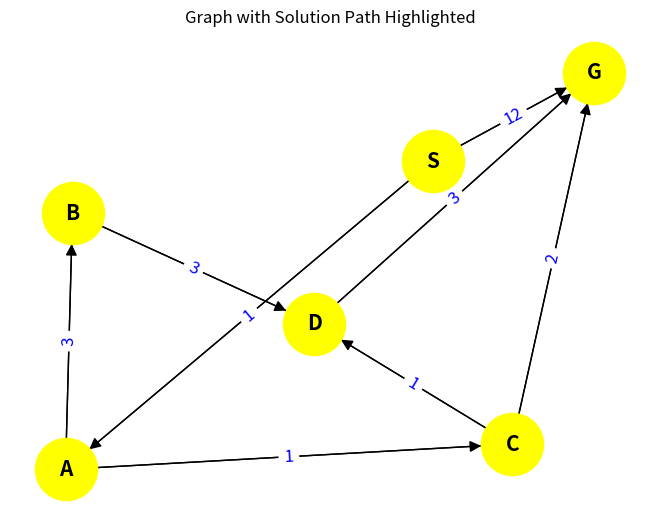

Here is the Python script that generated this plot:
import matplotlib.pyplot as plt
import networkx as nx

class Graph:
    def __init__(self):
        self.graph = {}
        self.heuristics = {}

    def add_node(self, node):
        if node not in self.graph:
            self.graph[node] = []
            self.heuristics[node] = 1

    def add_edge(self, start, end, cost):
        if start in self.graph:
            self.graph[start].append((end, cost))
        else:
            self.graph[start] = [(end, cost)]

    def set_heuristic(self, node, value):
        self.heuristics[node] = value

    def matrice_adjacance(self):
        nodes = sorted(self.graph.keys())
        n = len(nodes)
        matrix = [[0 for _ in range(n)] for _ in range(n)]

        for start, edges in self.graph.items():
            for end, cost in edges:
                i, j = nodes.index(start), nodes.index(end)
                matrix[i][j] = 1

        print("Adjacency Matrix:")
        for row in matrix:
            print(row)

    def f_path(self, path):
        g_cost = sum(cost for _, cost in path)
        h_cost = self.heuristics[path[-1][0]]
        return g_cost + h_cost

    def a_star_search(self, start, end):
        queue = [[(start, 0)]]
        visited = set()

        while queue:
            queue.sort(key=lambda x: self.f_path(x))
            path = queue.pop(0)
            node = path[-1][0]

            if node in visited:
                continue

            visited.add(node)

            if node == end:
                return path

            for neighbor, cost in self.graph.get(node, []):
                new_path = path + [(neighbor, cost)]
                queue.append(new_path)

        return []
    
    def search_bfs(self,start, end):
        visited=[]
        queue=[[start]]
        while queue:
            path = queue.pop(0)
            node = path[-1]
            if node in visited:
                continue
            visited.append(node)
            if node == end:
                return path
            else:
                adjacent_node = self.graph.get(node,[])
                for neighbor, _ in adjacent_node:
                    new_path = path.copy()
                    new_path.append(neighbor)
                    queue.append(new_path)


    def dfs_algorithem(self,start,end):
        visited =[]
        stack=[[start]]
        while stack:
            path=stack.pop()
            node=path[-1]
            if node in visited:
                continue
            visited.append(node)
            if node == end:
                return path
            else:
                adjancy_node = self.graph.get(node,[])
                for neighbor, _ in adjancy_node:
                    new_path = list(path)
                    new_path.append(neighbor)
                    stack.append(new_path)

    def draw_solution(self):
        # Create a directed graph with networkx
        nx_graph = nx.DiGraph()

        # Add all edges from the graph to the NetworkX graph
        for start, neighbors in self.graph.items():
            for end, cost in neighbors:
                nx_graph.add_edge(start, end, weight=cost)

        # Get the solution path 
      

        # Get positions for the nodes in the graph
        pos = nx.spring_layout(nx_graph)

        # Draw the nodes
        nx.draw(nx_graph, pos, with_labels=True, node_color="yellow", node_size=2000, font_size=15, font_weight="bold", arrowsize=17)

        # Draw all edges in default black
        nx.draw_networkx_edges(nx_graph, pos, edgelist=nx_graph.edges(), edge_color="black", arrows=True)


        # Draw edge with costs
        cost = nx.get_edge_attributes(nx_graph, 'weight')
        nx.draw_networkx_edge_labels(nx_graph, pos, edge_labels=cost, font_size=12, font_color="blue")

        # Display the graph
        plt.title("Graph with Solution Path Highlighted")
        plt.show()


# Create the graph
g = Graph()

# Add nodes and edges
for node in ['S', 'A', 'B', 'C', 'D','G']:
    g.add_node(node)

g.add_edge('S', 'A', 1)
g.add_edge('S','G',12)
g.add_edge('A','B',3)
g.add_edge('A', 'C', 1)
g.add_edge('B', 'D', 3)
g.add_edge('C', 'D', 1)
g.add_edge('C', 'G', 2)
g.add_edge('D', 'G', 3)


g.draw_solution()
g.matrice_adjacance()
solution_bfs=g.search_bfs('S','G')
print('solution with bsf is:', solution_bfs)
solution_dfs=g.dfs_algorithem('S','G')
print('solution with dfs is:', solution_dfs)
solution_a_start=g.a_star_search('S','G')
print('solution with A* is:', solution_a_start)
print('the F-cost of the A* algorithem',g.f_path(solution_a_start))
